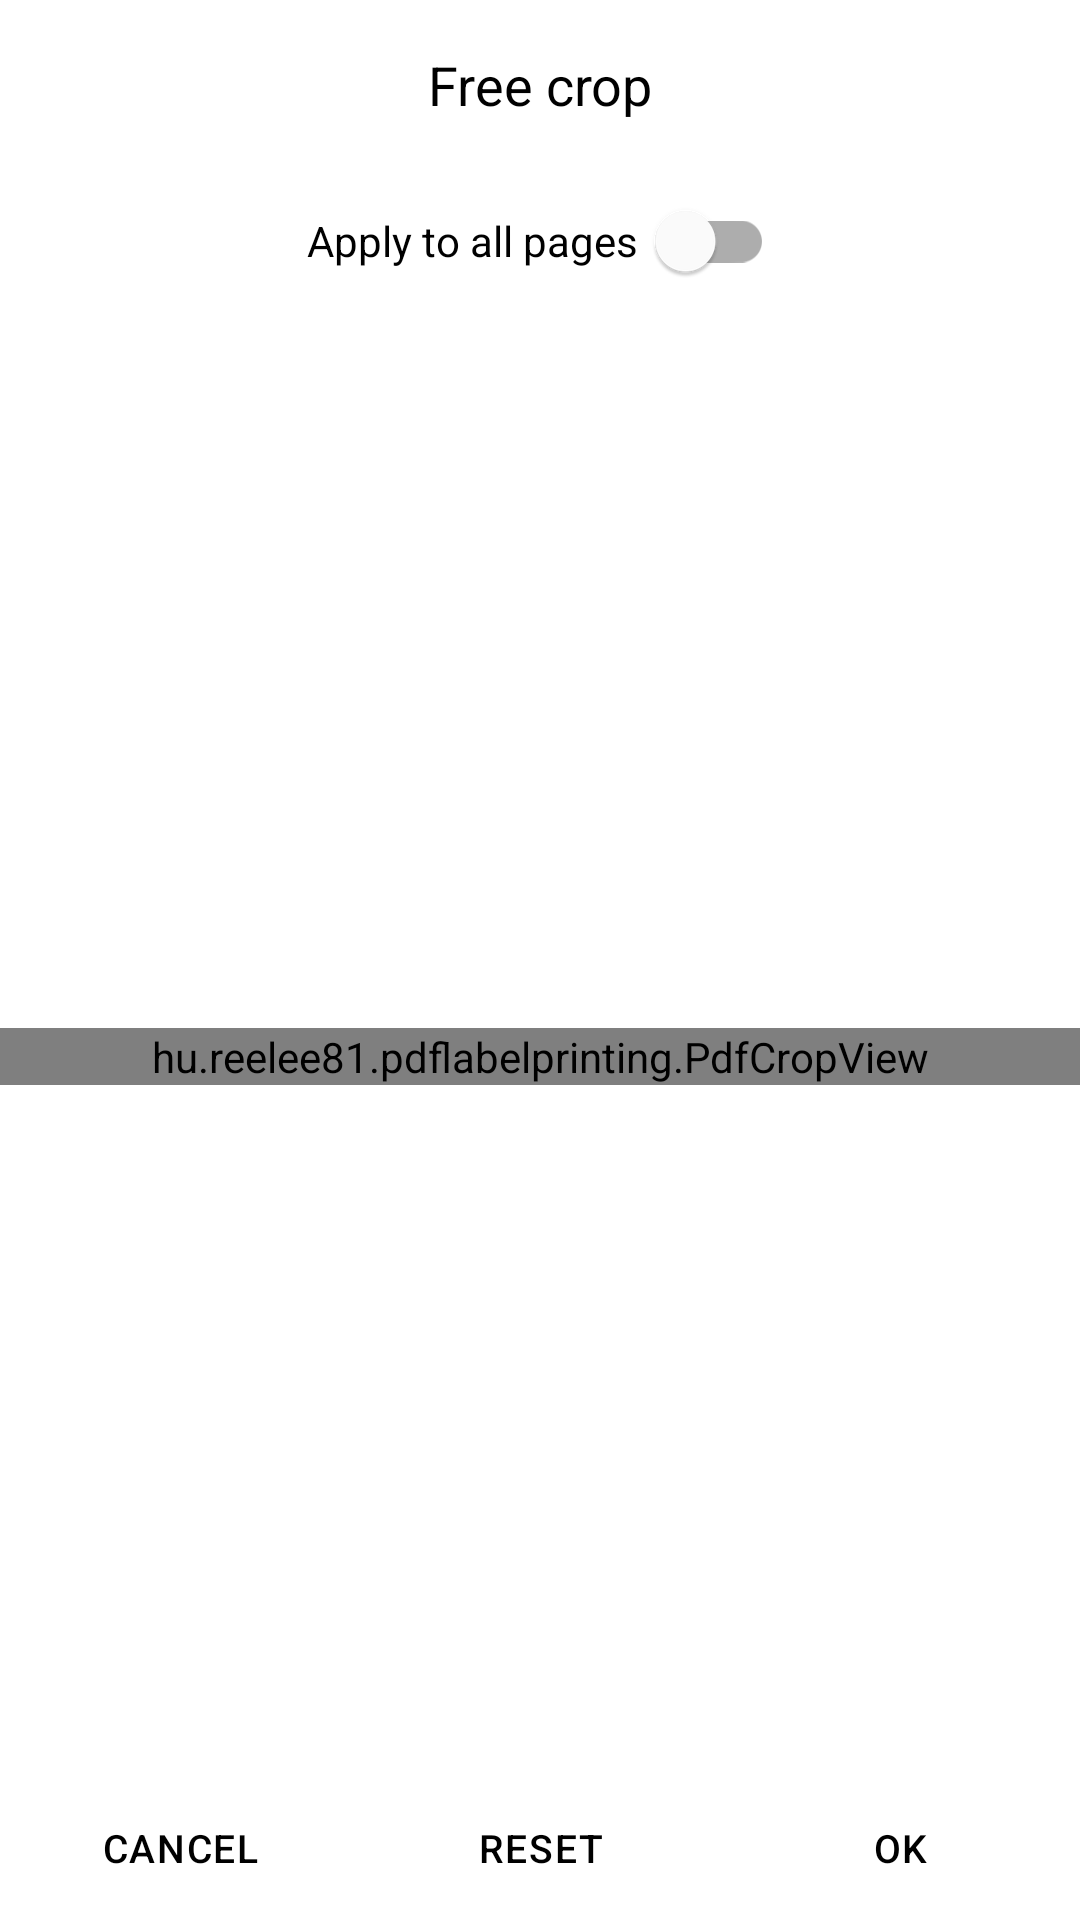

This screen was rendered from an Android layout file. Write that file and the resources it references.
<!-- AndroidManifest.xml: fallback theme Theme.MaterialComponents.DayNight.NoActionBar -->
<!-- res/layout/dialog_pdf_crop.xml -->
<?xml version="1.0" encoding="utf-8"?>
<androidx.constraintlayout.widget.ConstraintLayout
    xmlns:android="http://schemas.android.com/apk/res/android"
    xmlns:app="http://schemas.android.com/apk/res-auto"
    xmlns:tools="http://schemas.android.com/tools"
    android:layout_width="match_parent"
    android:layout_height="wrap_content"
    tools:ignore="SpUsage, RtlHardcoded">

    <com.google.android.material.textview.MaterialTextView
        android:id="@+id/crop_popup_title"
        android:text="@string/crop_title"
        android:layout_width="0dp"
        android:layout_height="wrap_content"
        android:textAlignment="center"
        android:textSize="@dimen/dp_18"
        android:textColor="@color/signature_chooser_title_text_color"
        android:layout_marginTop="@dimen/dp_16"
        app:layout_constraintTop_toTopOf="parent"
        app:layout_constraintLeft_toLeftOf="parent"
        app:layout_constraintRight_toRightOf="parent" />

    <com.google.android.material.switchmaterial.SwitchMaterial
        android:id="@+id/crop_all_pages"
        android:text="@string/crop_all_pages"
        android:layout_width="wrap_content"
        android:layout_height="@dimen/dp_48"
        android:layout_marginTop="@dimen/dp_16"
        app:switchPadding="@dimen/dp_6"
        app:layout_constraintTop_toBottomOf="@id/crop_popup_title"
        app:layout_constraintLeft_toLeftOf="parent"
        app:layout_constraintRight_toRightOf="parent" />

    <androidx.core.widget.NestedScrollView
        android:id="@+id/crop_scroll"
        android:layout_width="0dp"
        android:layout_height="wrap_content"
        android:layout_marginTop="@dimen/dp_8"
        android:fillViewport="true"
        android:overScrollMode="ifContentScrolls"
        app:layout_constrainedHeight="true"
        app:layout_constraintTop_toBottomOf="@id/crop_all_pages"
        app:layout_constraintLeft_toLeftOf="parent"
        app:layout_constraintRight_toRightOf="parent"
        app:layout_constraintBottom_toTopOf="@id/crop_bottom_panel">

        <hu.reelee81.pdflabelprinting.PdfCropView
            android:id="@+id/crop_view"
            android:layout_width="match_parent"
            android:layout_height="wrap_content" />
    </androidx.core.widget.NestedScrollView>

    <LinearLayout
        android:id="@+id/crop_bottom_panel"
        android:layout_width="0dp"
        android:layout_height="wrap_content"
        android:gravity="center"
        android:orientation="horizontal"
        app:layout_constraintLeft_toLeftOf="parent"
        app:layout_constraintRight_toRightOf="parent"
        app:layout_constraintBottom_toBottomOf="parent">

        <com.google.android.material.button.MaterialButton
            android:id="@+id/crop_btn_cancel"
            style="@style/PdfLabelPrinting.TextButton"
            android:text="@string/cancel_text"
            android:layout_width="0dp"
            android:layout_height="wrap_content"
            android:layout_weight="1" />

        <com.google.android.material.button.MaterialButton
            android:id="@+id/crop_btn_full"
            style="@style/PdfLabelPrinting.TextButton"
            android:text="@string/crop_full_page"
            android:layout_width="0dp"
            android:layout_height="wrap_content"
            android:layout_weight="1" />

        <com.google.android.material.button.MaterialButton
            android:id="@+id/crop_btn_ok"
            style="@style/PdfLabelPrinting.TextButton"
            android:text="@string/ok_text"
            android:layout_width="0dp"
            android:layout_height="wrap_content"
            android:layout_weight="1" />
    </LinearLayout>
</androidx.constraintlayout.widget.ConstraintLayout>
<!-- resources referenced by this layout -->
<resources>
  <dimen name="dp_16">16dp</dimen>
  <dimen name="dp_18">18dp</dimen>
  <dimen name="dp_48">48dp</dimen>
  <dimen name="dp_6">6dp</dimen>
  <dimen name="dp_8">8dp</dimen>
  <string name="cancel_text" tools:ignore="ButtonCase">CANCEL</string>
  <string name="crop_all_pages">Apply to all pages</string>
  <string name="crop_full_page">RESET</string>
  <string name="crop_title">Free crop</string>
  <string name="ok_text">OK</string>
  <style name="PdfLabelPrinting.TextButton" parent="Widget.Material3.Button.TextButton">
          <item name="android:textColor">@color/material_textbutton_text_color</item>
          <item name="android:gravity">center</item>
          <item name="rippleColor">@color/material_textbutton_ripple_color</item>
          <item name="textAllCaps">false</item>
          <item name="cornerRadius">@dimen/dp_4</item>
  
          <item name="android:textAppearance">@style/TextAppearance.PdfLabelPrinting.Button.NoScale</item>
      </style>
  <dimen name="dp_4">4dp</dimen>
  <style name="TextAppearance.PdfLabelPrinting.Button.NoScale" parent="TextAppearance.Material3.LabelMedium">
          <item name="android:textSize">@dimen/dp_13</item>
          <item name="lineHeight">@dimen/dp_17</item>
      </style>
  <dimen name="dp_13">13dp</dimen>
  <dimen name="dp_17">17dp</dimen>
</resources>
